Run: headless pygame with SDL's dummy video driver; simulated clock (each Clock.tick advances the game by its frame time, no real sleeping); random seed 0; keys injected as events and as key.get_pressed() state; no mouse input.
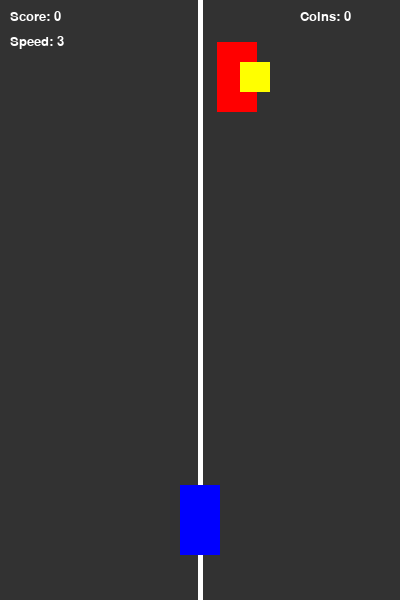
Frame 1 of 4 · flips 1–60 · no input
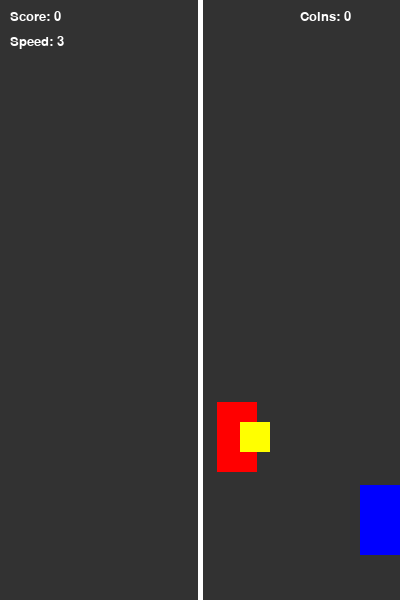
Frame 2 of 4 · flips 61–180 · tapped SPACE, RETURN · held RIGHT (→), D
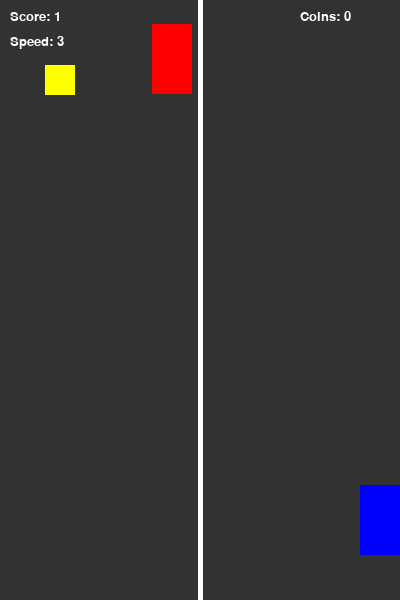
Frame 3 of 4 · flips 181–300 · held DOWN (↓), S
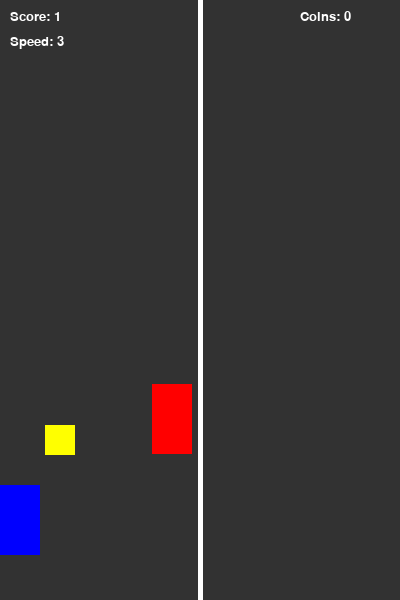
Frame 4 of 4 · flips 301–420 · held LEFT (←), A, UP (↑), W

The pygame program that drew these frames:

import pygame, sys
from pygame.locals import *
import random, time


pygame.init()


FPS = 60
FramePerSec = pygame.time.Clock()

SCREEN_WIDTH = 400
SCREEN_HEIGHT = 600
SPEED = 3  
SCORE = 0
COIN_SCORE = 0 


BLUE  = (0, 0, 255)
RED   = (255, 0, 0)
YELLOW = (255, 255, 0)
BLACK = (0, 0, 0)
WHITE = (255, 255, 255)
GREY  = (50, 50, 50)


DISPLAYSURF = pygame.display.set_mode((SCREEN_WIDTH, SCREEN_HEIGHT))
pygame.display.set_caption("Racer Game - Slow Version")


font = pygame.font.SysFont("Verdana", 60)
font_small = pygame.font.SysFont("Verdana", 20)
game_over_text = font.render("Game Over", True, WHITE)

class Enemy(pygame.sprite.Sprite):
    def __init__(self):
        super().__init__() 
        # Суретсіз, жай ғана қызыл төртбұрыш
        self.image = pygame.Surface((40, 70))
        self.image.fill(RED)
        self.rect = self.image.get_rect()
        self.rect.center = (random.randint(40, SCREEN_WIDTH-40), -100)

    def move(self):
        global SCORE
        self.rect.move_ip(0, SPEED)
        if (self.rect.top > SCREEN_HEIGHT):
            SCORE += 1
            self.rect.top = -100
            self.rect.center = (random.randint(40, SCREEN_WIDTH - 40), -100)

class Player(pygame.sprite.Sprite):
    def __init__(self):
        super().__init__() 
        
        self.image = pygame.Surface((40, 70))
        self.image.fill(BLUE)
        self.rect = self.image.get_rect()
        self.rect.center = (200, 520)
       
    def move(self):
        pressed_keys = pygame.key.get_pressed()
        if self.rect.left > 0:
              if pressed_keys[K_LEFT]:
                  self.rect.move_ip(-6, 0) 
        if self.rect.right < SCREEN_WIDTH:        
              if pressed_keys[K_RIGHT]:
                  self.rect.move_ip(6, 0)

class Coin(pygame.sprite.Sprite):
    def __init__(self):
        super().__init__()
        self.image = pygame.Surface((30, 30))
        self.image.fill(YELLOW)
        self.rect = self.image.get_rect()
        self.rect.center = (random.randint(40, SCREEN_WIDTH-40), -100)

    def move(self):
        self.rect.move_ip(0, SPEED)
        if (self.rect.top > SCREEN_HEIGHT):
            self.spawn()

    def spawn(self):
        self.rect.top = -100
        self.rect.center = (random.randint(40, SCREEN_WIDTH - 40), -100)


P1 = Player()
E1 = Enemy()
C1 = Coin()

enemies = pygame.sprite.Group()
enemies.add(E1)

coins = pygame.sprite.Group()
coins.add(C1)

all_sprites = pygame.sprite.Group()
all_sprites.add(P1)
all_sprites.add(E1)
all_sprites.add(C1)


INC_SPEED = pygame.USEREVENT + 1
pygame.time.set_timer(INC_SPEED, 3000)


while True:
    for event in pygame.event.get():
        if event.type == INC_SPEED:
              SPEED += 0.2     
        if event.type == QUIT:
            pygame.quit()
            sys.exit()
            
    DISPLAYSURF.fill(GREY)
    
    
    pygame.draw.line(DISPLAYSURF, WHITE, (200, 0), (200, 600), 5)
    
    
    scores = font_small.render("Score: " + str(SCORE), True, WHITE)
    coin_txt = font_small.render("Coins: " + str(COIN_SCORE), True, WHITE)
    curr_speed = font_small.render("Speed: " + str(round(SPEED, 1)), True, WHITE)
    
    DISPLAYSURF.blit(scores, (10,10))
    DISPLAYSURF.blit(coin_txt, (SCREEN_WIDTH - 100, 10))
    DISPLAYSURF.blit(curr_speed, (10, 35))

    
    for entity in all_sprites:
        DISPLAYSURF.blit(entity.image, entity.rect)
        entity.move()

    
    if pygame.sprite.spritecollideany(P1, coins):
        COIN_SCORE += 1
        C1.spawn()

    
    if pygame.sprite.spritecollideany(P1, enemies):
          time.sleep(0.5)
          DISPLAYSURF.fill(RED)
          DISPLAYSURF.blit(game_over_text, (30, 250))
          pygame.display.update()
          time.sleep(2)
          pygame.quit()
          sys.exit()        
        
    pygame.display.update()
    FramePerSec.tick(FPS)
